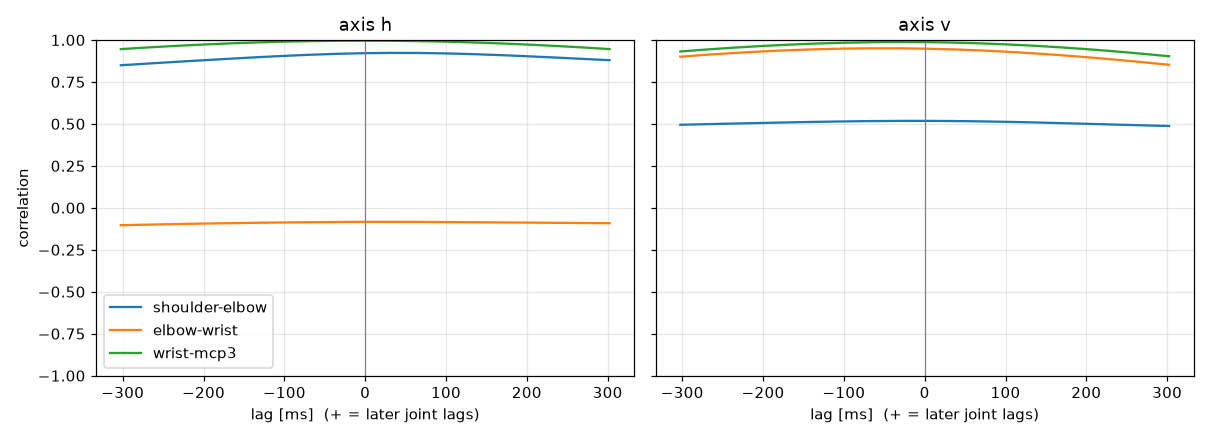

Data behind this chart, as committed beside it:
label, person, group, dpi, trial, band, seed, attempt, axis, pair, lag_ms, peak_r
Keito400, Keito, nonFPS, 400, trial_02_slow_s2, slow, 2, 1, h, shoulder-elbow, 42.05, 0.923
Keito400, Keito, nonFPS, 400, trial_02_slow_s2, slow, 2, 1, h, elbow-wrist, -302.4, -0.1037
Keito400, Keito, nonFPS, 400, trial_02_slow_s2, slow, 2, 1, h, wrist-mcp3, -0.8993, 0.9959
Keito400, Keito, nonFPS, 400, trial_02_slow_s2, slow, 2, 1, v, shoulder-elbow, -11.06, 0.5179
Keito400, Keito, nonFPS, 400, trial_02_slow_s2, slow, 2, 1, v, elbow-wrist, -51.79, 0.9503
Keito400, Keito, nonFPS, 400, trial_02_slow_s2, slow, 2, 1, v, wrist-mcp3, -28.06, 0.9877
